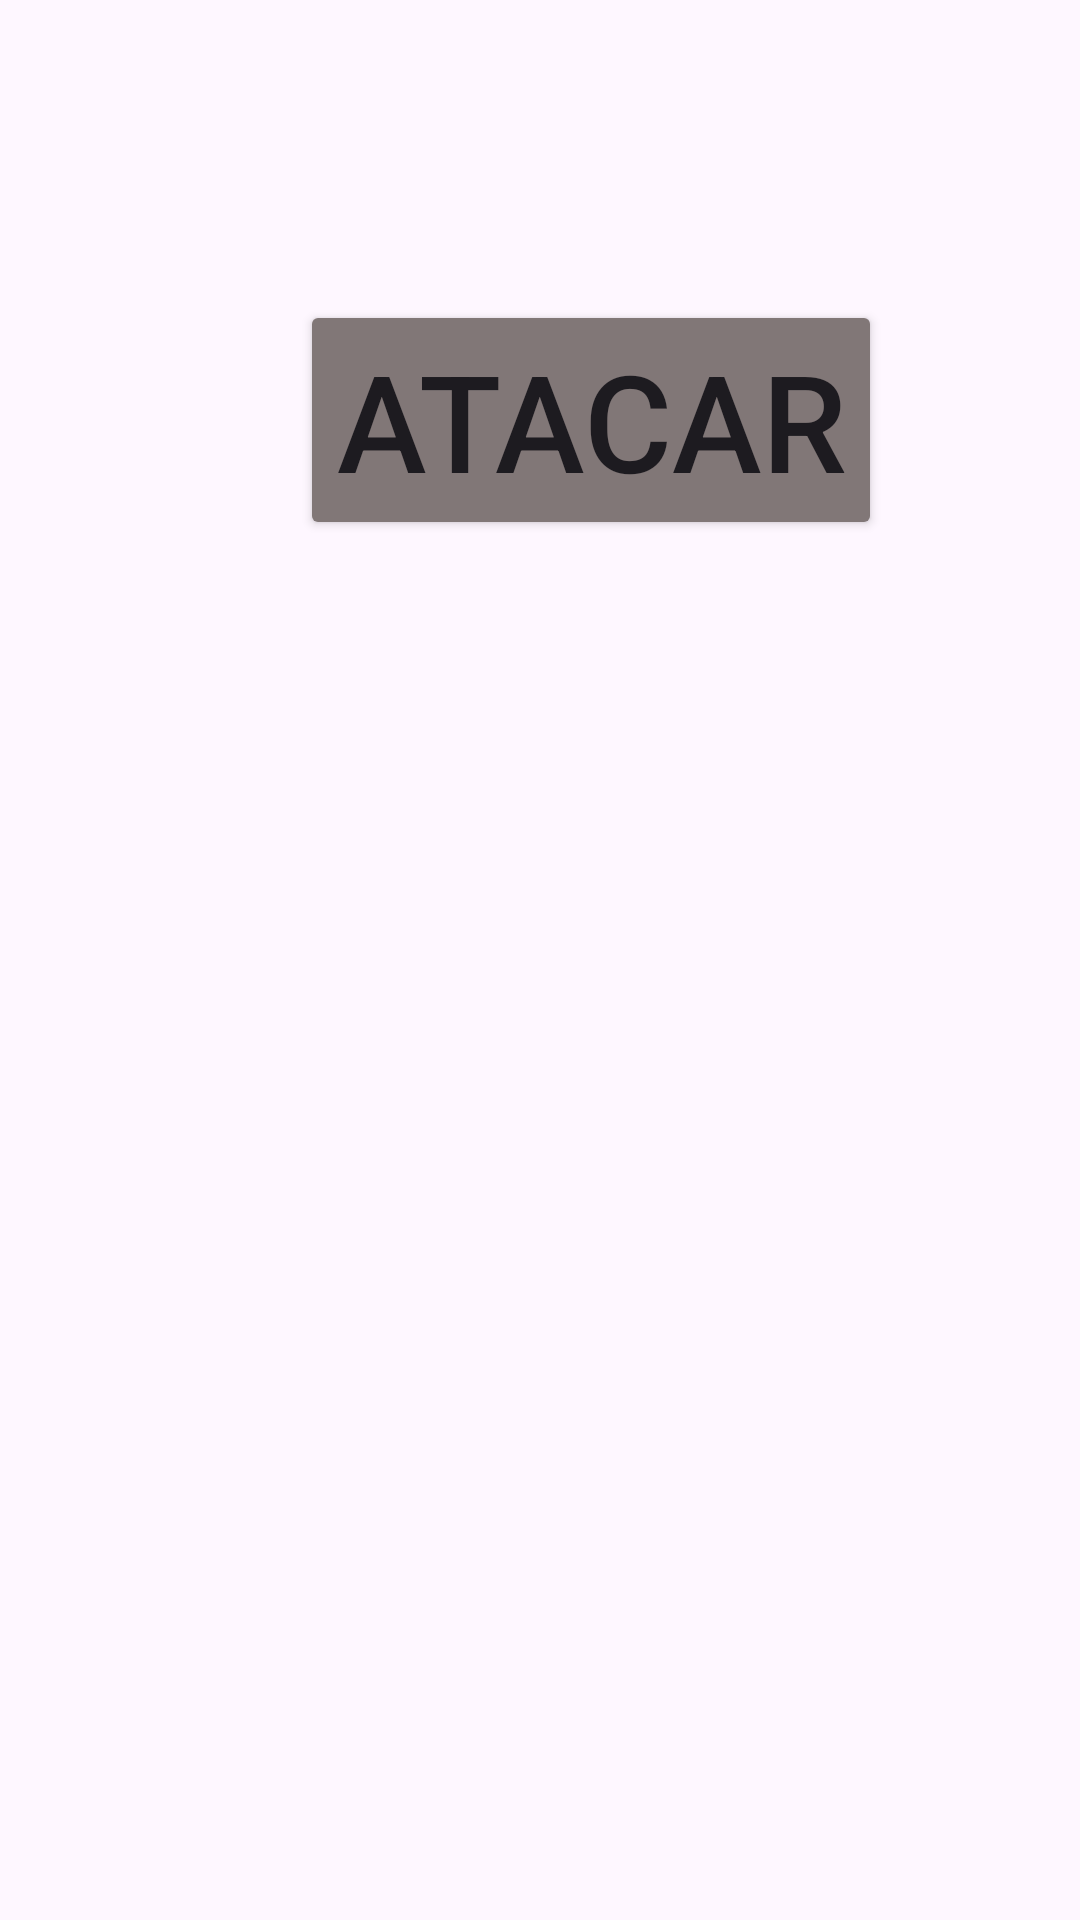

Here is an Android app screen rendered from its layout file. Give the layout XML and the strings, colors and styles it references.
<!-- AndroidManifest.xml: application theme Theme.PK -->
<!-- res/layout/fragment_fragmen_main.xml -->
<?xml version="1.0" encoding="utf-8"?>
<FrameLayout xmlns:android="http://schemas.android.com/apk/res/android"
    xmlns:app="http://schemas.android.com/apk/res-auto"
    xmlns:tools="http://schemas.android.com/tools"
    android:layout_width="match_parent"
    android:layout_height="match_parent"
    tools:context=".FragmenMain">

    
    <Button

        android:id="@+id/botonAtacar"
        android:layout_width="wrap_content"
        android:layout_height="wrap_content"
        android:backgroundTint="#817777"

        android:text="Atacar"
        android:textSize="45dp"
        app:cornerRadius="0dp"
        android:layout_marginStart="100dp"
        android:layout_marginTop="100dp"


        />


</FrameLayout>
<!-- resources referenced by this layout -->
<resources>
  <style name="Theme.PK" parent="Base.Theme.PK" />
  <style name="Base.Theme.PK" parent="Theme.Material3.DayNight.NoActionBar">
      </style>
</resources>
